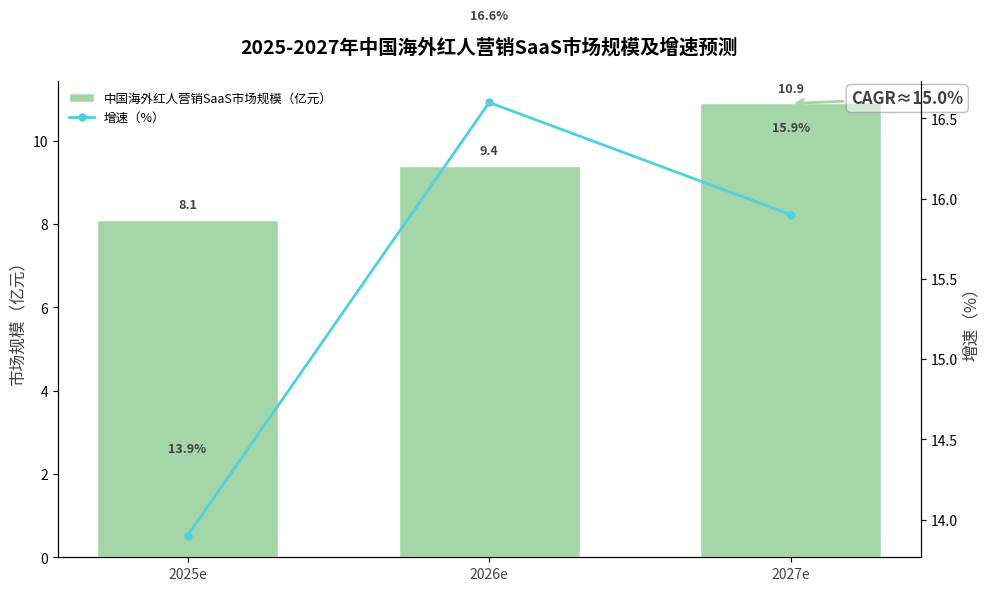

Here is the Python script that generated this plot:
import matplotlib.pyplot as plt
import numpy as np
from matplotlib.offsetbox import OffsetImage, AnnotationBbox
import matplotlib.image as mpimg

# -------------------- 数据定义 --------------------
years = ["2025e", "2026e", "2027e"]
market_size = [8.1, 9.4, 10.9]  # 市场规模（亿元）
growth_rate = [13.9, 16.6, 15.9]  # 增速（%）

# 颜色配置（贴近原图）
bar_color = "#a5d6a7"
line_color = "#4dd0e1"
cagr_color = "#a5d6a7"  # CAGR 趋势线颜色

# -------------------- 加载插图（简化模拟，实际可替换为精准图片） --------------------
# 这里用简单形状模拟，如需精准插图，可替换为实际图片路径
# img = mpimg.imread('phone_illustration.png')  # 实际插图路径
# 临时用颜色块模拟插图位置
illustration = plt.Circle((0, 0), 1, color='lightblue')

# -------------------- 创建画布和双轴 --------------------
fig, ax1 = plt.subplots(figsize=(10, 6))

# 创建次坐标轴（增速）
ax2 = ax1.twinx()

# -------------------- 绘制柱状图（市场规模） --------------------
x = np.arange(len(years))

ax1.bar(
    x, 
    market_size, 
    color=bar_color, 
    width=0.6,
    edgecolor="white",
    linewidth=1,
    label="中国海外红人营销SaaS市场规模（亿元）"
)

# -------------------- 绘制折线图（增速） --------------------
ax2.plot(
    x, 
    growth_rate, 
    color=line_color, 
    marker="o", 
    linewidth=2, 
    markersize=5,
    label="增速（%）"
)

# -------------------- 绘制 CAGR 趋势线及标注 --------------------
# 计算 CAGR（简化为示意，实际需按公式计算）
cagr = 15.0
ax1.annotate(
    f"CAGR≈{cagr}%",
    xy=(2, 10.9),  # 箭头起点（2027e 柱子顶部）
    xytext=(2.2, 10.9), 
    arrowprops=dict(
        facecolor=cagr_color, 
        edgecolor=cagr_color, 
        arrowstyle="->", 
        linewidth=2
    ),
    fontsize=12,
    color="#424242",
    fontweight="bold",
    bbox=dict(boxstyle="round,pad=0.3", fc="white", ec="gray", alpha=0.5)
)

# -------------------- 添加数据标注 --------------------
# 标注市场规模
for i, val in enumerate(market_size):
    ax1.text(
        i, val + 0.2, 
        f"{val}",
        ha="center", va="bottom",
        fontsize=9,
        color="#424242",
        fontweight="bold"
    )

# 标注增速
for i, val in enumerate(growth_rate):
    ax2.text(
        i, val + 0.5, 
        f"{val}%",
        ha="center", va="bottom",
        fontsize=9,
        color="#424242",
        fontweight="bold"
    )

# -------------------- 美化图表 --------------------
# 设置x轴标签（年份）
ax1.set_xticks(x)
ax1.set_xticklabels(years, fontsize=10, color="#424242")

# 设置主y轴标签（市场规模）
ax1.set_ylabel("市场规模（亿元）", fontsize=12, color="#424242")

# 设置次y轴标签（增速）
ax2.set_ylabel("增速（%）", fontsize=12, color="#424242")

# 隐藏冗余边框
ax1.spines["top"].set_visible(False)
ax2.spines["top"].set_visible(False)

# 合并图例
lines1, labels1 = ax1.get_legend_handles_labels()
lines2, labels2 = ax2.get_legend_handles_labels()
ax1.legend(lines1 + lines2, labels1 + labels2, loc="upper left", fontsize=9, frameon=True, facecolor="white", edgecolor="white")

# 添加标题
ax1.set_title(
    "2025-2027年中国海外红人营销SaaS市场规模及增速预测",
    fontsize=14,
    fontweight="bold",
    pad=20
)

# 调整布局
plt.tight_layout()

plt.show()
